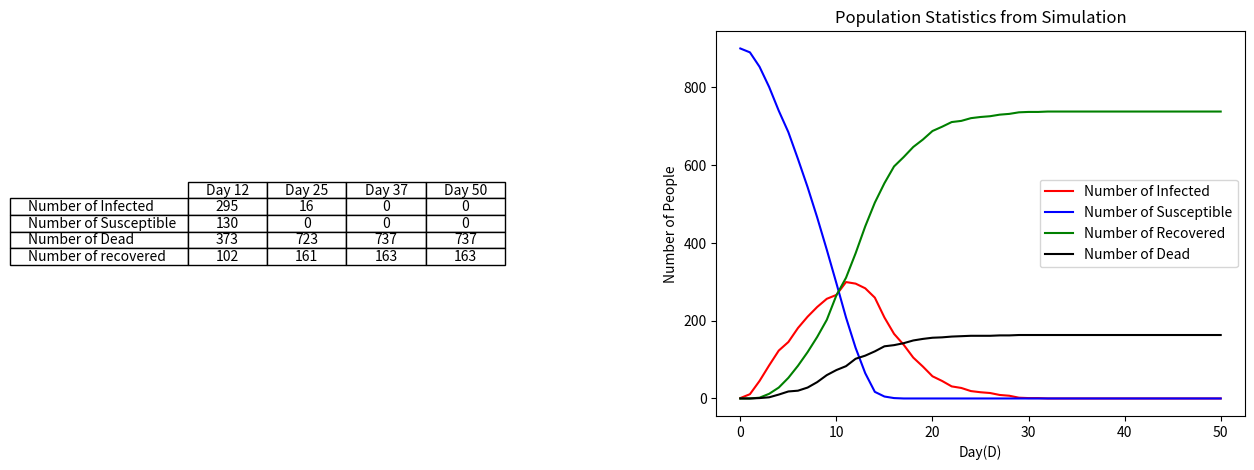

Reproduce this figure in Python.
# -*- coding: utf-8 -*-
"""
Created on Tue Mar 22 13:11:22 2022
@author: Basil
"""

import numpy as np
import matplotlib.pyplot as plt
import random
import matplotlib.animation as animation
import matplotlib.colors as colors
import pandas as pd

def original_grid(n):
    row = ["S" for i in range(n)]
    grid = np.array([row for i in range(n)])
    i = random.randint(0,n-1)
    j = random.randint(0, n-1)
    grid[i,j] = 'I'
    intgrid=np.zeros((n,n),dtype=int)
    return grid#,intgrid
def in_range(square, radius,allowed_coords):
    affected_squares = []
    x = square[0]
    y = square[1]
    affected_squares = [[x+i,y+j] for i in range(-radius,radius+1) for j in range(-radius,radius+1)]
    affected_squares = [i for i in affected_squares if allowed_coords.count(i)]
    affected_squares.remove(square)
    return affected_squares

def grid_search(grid, letter):
    n = len(grid)
    pos_letter = []
    for i in range(n):
        for j in range(n):
            if grid[i,j] == letter:
                pos_letter.append([i,j])
    return pos_letter
    


def integer_grid(grid):
    n = len(grid)
    intgrid=np.zeros((n,n),dtype=int)  
    for counter1,row in enumerate(grid):
        for counter2,letter in enumerate(row):
           
            if letter=='I':
                intgrid[counter1,counter2]=1
            elif letter=='R':
                intgrid[counter1,counter2]=2
            elif letter == 'D':
                intgrid[counter1,counter2] = 3
            else:
                intgrid[counter1,counter2]=0
    return intgrid


def animate_func(i,grid_list,first_grid):
    fig = plt.figure(2)
    cols=len(first_grid[0])
    rows=len(first_grid[1])
    brg=colors.ListedColormap(['blue','red','green','black'])
    bounds=[0,1,2,3,4]
    norm = colors.BoundaryNorm(bounds, brg.N)
    im = plt.imshow(first_grid,cmap=brg,aspect='auto',interpolation='nearest',extent=[0.5, 0.5+cols, 0.5, 0.5+rows], norm=norm)
    plt.axis('off')
    im.set_array(grid_list[i])
    return [im]

def grid_animation(grid_list):
    fig = plt.figure(2)
    anim = animation.FuncAnimation(fig, animate_func, frames = len(grid_list),fargs=(grid_list,grid_list[0],), interval = 600,repeat=False)
    return anim
    
def prob(inf_rate):
   limit = int(1000 * inf_rate)
   number = random.randint(1, 1000) 
   if number > limit :
       return False
   else:
       return True
    
def infect(grid, inf_rate, inf_range, infected_list):
    n = len(grid)
    allowed_coords = [[i,j] for i in range(n) for j in range(n)]
    for infected in infected_list:
        contacts = in_range(infected, inf_range, allowed_coords)
        contacts = [i for i in contacts if grid[i[0],i[1]] == 'S']
        for i in contacts:
            if prob(inf_rate):
                grid[i[0],i[1]] = 'I'
    return grid  

def main(n, inf_rate, inf_range, rec_rate, death_rate, duration):
    keys = [f'[{i}, {j}]' for i in range(n) for j in range(n)]
    values = [-1 for i in range(n**2)]
    inf_track = {key:value for (key,value) in zip(keys,values)}
    grid = original_grid(n)
    # print(grid)
    grid_list=[integer_grid(grid)]
    for i in range(duration):
        
        infected_list = grid_search(grid, 'I')        
        for infected_pos in infected_list:
            
        #     if inf_track[str(infected_pos)] == -1:
        #         inf_time = random.randint(inf_min, inf_max)
        #         inf_track[str(infected_pos)] = inf_time
            
        #     elif inf_track[str(infected_pos)] == 0:
        #         grid[infected_pos[0],infected_pos[1]] = 'R' 
        #         infected_list.remove(infected_pos)
        #     else:
        #         inf_track[str(infected_pos)] -= 1
        # print(inf_track)
            if prob(rec_rate):
                grid[infected_pos[0],infected_pos[1]] = 'R' 
            elif prob(death_rate):
                grid[infected_pos[0],infected_pos[1]] = 'D' 
        
        infected_list = grid_search(grid, 'I')
        grid = infect(grid, inf_rate, inf_range, infected_list)
        numbergrid=integer_grid(grid)
        grid_list.append(numbergrid)
        # print(grid)
        # print(grid)
    
    inf_data=[]
    rec_data=[]
    suc_data=[]
    for grid in grid_list:
        inf_data.append(len(grid_search(grid, 'I')))
        rec_data.append(len(grid_search(grid, 'R')))
        suc_data.append(len(grid_search(grid, 'S')))
    return grid_list

def grid_count_list(grid_list):
    grid_count_inf_list=grid_count(1,grid_list)
    grid_count_sus_list=grid_count(0,grid_list)
    grid_count_rec_list=grid_count(2,grid_list)
    grid_count_dea_list=grid_count(3,grid_list)
    return grid_count_inf_list,grid_count_sus_list, grid_count_rec_list, grid_count_dea_list

def grid_count(state,grid_list):
    grid_count_list=[]
    for grid in grid_list:
        grid_count_state=len(grid[grid==state])
        grid_count_list.append(grid_count_state)
    return grid_count_list

def plot_show(list_of_infections):
    x=np.arange(len(list_of_infections[0]))
    y=np.array(list_of_infections[0])
    z=np.array(list_of_infections[1])
    a=np.array(list_of_infections[2])
    b=np.array(list_of_infections[3])
    fig, (axs1,axs2) =plt.subplots(1,2,figsize = (15,5),num=1)
    peak_inf=max(list_of_infections[0])
    index=list_of_infections[0].index(peak_inf)
    print('The peak number of infections was', peak_inf, 'and occured on day', index)
    axs2=plt.xlabel('Day(D)')
    axs2=plt.ylabel('Number of People')
    axs2=plt.plot(x,y,label='Number of Infected',color='r') 
    axs2=plt.plot(x,z,label='Number of Susceptible',color='b')
    axs2=plt.plot(x,a,label='Number of Recovered',color='g')
    axs2=plt.plot(x,b, label='Number of Dead',color='k')
    axs2=plt.plot()
    axs2=plt.title("Population Statistics from Simulation")
    axs2=plt.legend()
    axs1.axis('off')
    stats=np.zeros((4,4),dtype=int)
    for counter,i in enumerate(list_of_infections):
        stats[(counter),0]=i[int((len(i)-1)/4)]
        stats[(counter),1]=i[int((len(i)-1)/2)]
        stats[(counter),2]=i[int((len(i)-1)*(3/4))]
        stats[(counter),3]=i[int(len(i)-1)]
    df = pd.DataFrame(stats, 
                      columns=['Day '+ str(int((len(list_of_infections[0])-1)/4)),'Day '+ str(int((len(list_of_infections[0])-1)/2)),'Day '+ str(int((len(list_of_infections[0])-1)*(3/4))),'Day '+ str((len(list_of_infections[0])-1))], 
                      index = [ 'Number of Infected', 'Number of Susceptible', 'Number of Dead', 'Number of recovered'])
    table = axs1.table(cellText=df.values, cellLoc='center',colLabels = df.columns, rowLabels = df.index,  loc='center',colWidths=[0.15,0.15,0.15,0.15])
    return plt.show()


grid_list=main(30,0.5,2,0.2,0.05,50)
anim=grid_animation(grid_list)
plot_show(grid_count_list(grid_list))
